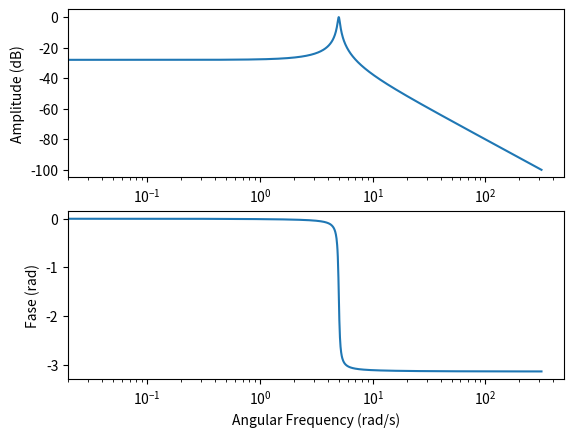
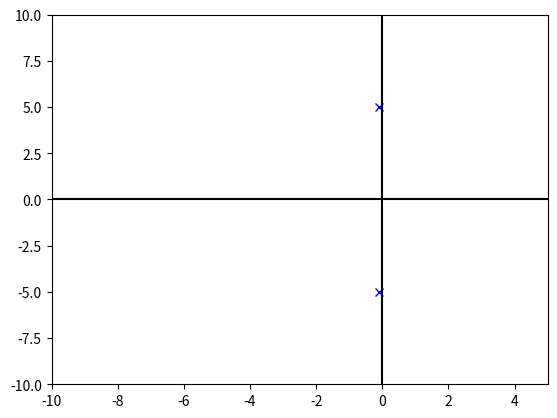
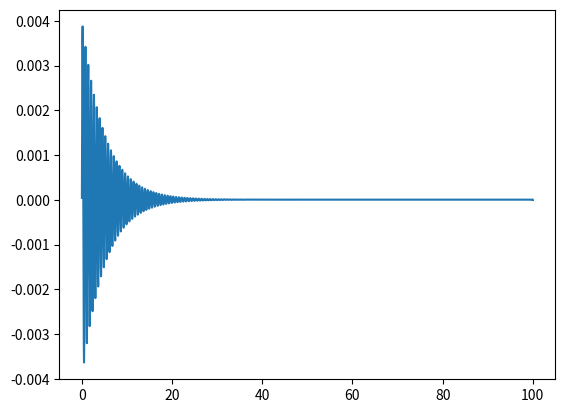
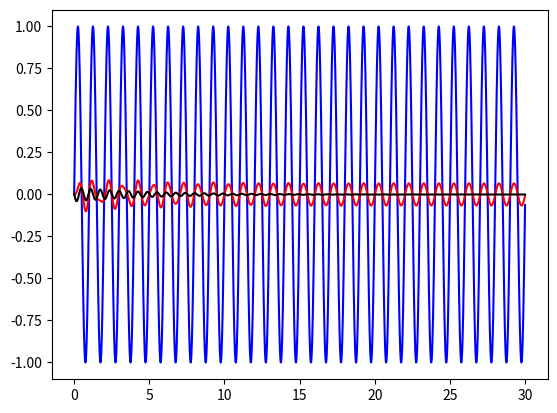

Recreate these plots in Python, in order.
#!/usr/bin/env python3
# -*- coding: utf-8 -*-
"""
Created on Thu Nov  5 09:37:25 2020
@author: user
"""
import numpy as np
import matplotlib.pyplot as plt
# close all figures
plt.close('all')
def db(x):
    x = 20*np.log10(np.abs(x))
    return x
p1 = -0.1+5*1j
p2 = -0.1-5*1j
fs = 100
fRes = 0.01
fvec = np.arange(0,fs,fRes)
wvec = np.pi*fvec
N = len(wvec)
s = 1j*wvec
H = 1/((s-p1)*(s-p2))
# Bode diagram
plt.figure(1)
plt.subplot(211)
plt.semilogx(wvec,db(H))
plt.xlabel('Angular Frequency (rad/s)')
plt.ylabel('Amplitude (dB)')
plt.subplot(212)
plt.semilogx(wvec,np.angle(H))
plt.xlabel('Angular Frequency (rad/s)')
plt.ylabel('Fase (rad)')
# Polen Nullen map
plt.figure(2)
plt.plot(np.real(p1),np.imag(p1),'bx')
plt.plot(np.real(p2),np.imag(p2),'bx')
plt.plot([-10,5],[0,0],'k-')
plt.plot([0,0],[-10,10],'k-')
plt.xlim(-10,5)
plt.ylim(-10,10)
# Opstellen tijdsvector in overeenstemming met de frequentievector
tvec = np.arange(0,N/fs,1/fs)
Hhalf = H.copy()
Hhalf[int(np.round(N/2)):] = 0 # stel het deel na fs/2 gelijk aan 0
h = 2*np.real(np.fft.ifft(Hhalf))
plt.figure(3)
plt.plot(tvec,h)
# Bereken de output via een convolutie
f = 1
tvec = np.arange(0,30/f,1/fs) # 30 periodes, tijdsvector van input signaal moet volgens dezelfde fs worden opgesteld als het impulsrespons
N = len(tvec)
u = np.sin(2*np.pi*f*tvec)
y = np.convolve(h,u)
y = y[0:N] # De convolutie genereert 2N-1 punten waarvan de eerste N zinvol zijn.
plt.figure(4)
plt.plot(tvec,u,'b')
plt.plot(tvec,y,'r')
NP = int(fs/f) # sampels per periode
yLast = y[N-NP:]
ySteady_state = np.tile(yLast,30) # Herhaal laatste periode 30 keer -> benadering van de steady state oplossing
plt.plot(tvec,y-ySteady_state,'k') # Plot de transient


plt.show()